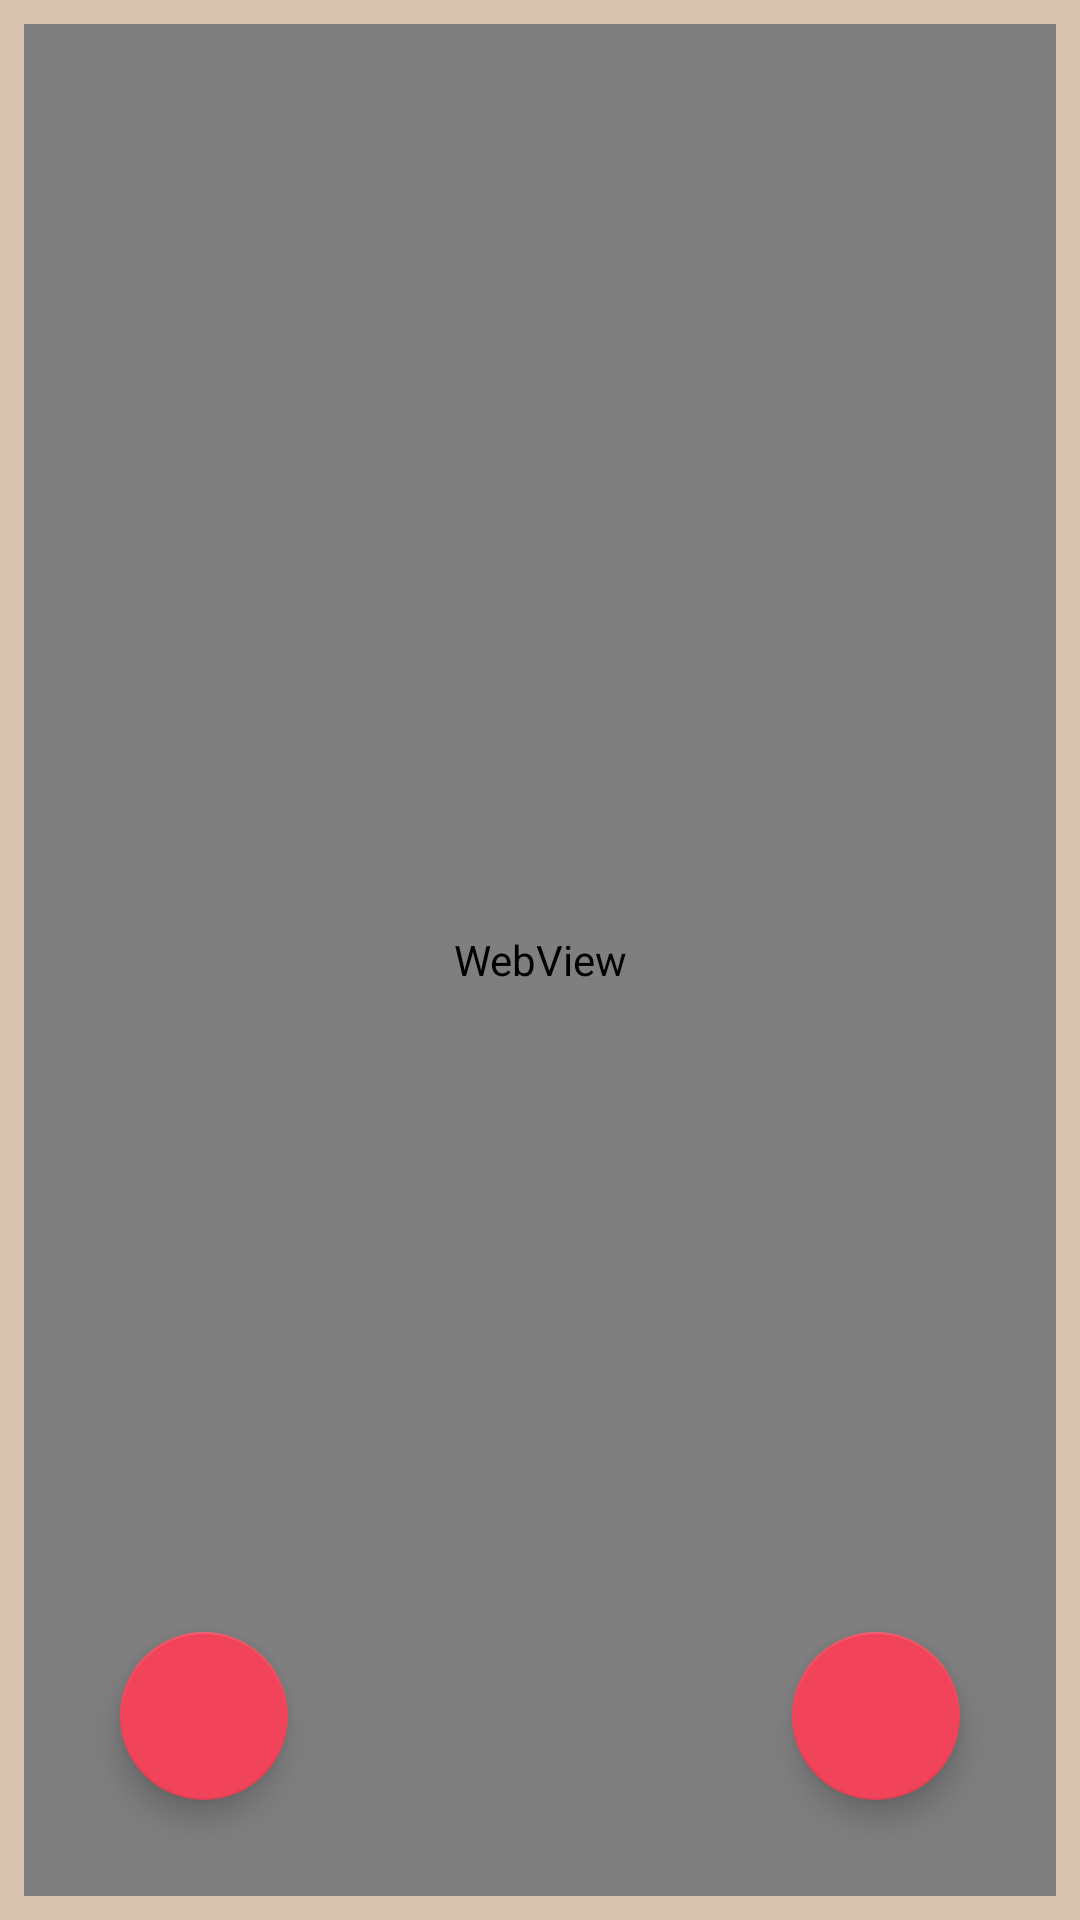

Layout XML and referenced resources for this Android screen:
<!-- AndroidManifest.xml: application theme Theme.RecipesApp -->
<!-- res/layout/fragment_recipe.xml -->
<?xml version="1.0" encoding="utf-8"?>
<androidx.constraintlayout.widget.ConstraintLayout xmlns:android="http://schemas.android.com/apk/res/android"
    xmlns:tools="http://schemas.android.com/tools"
    xmlns:app="http://schemas.android.com/apk/res-auto"
    android:layout_width="match_parent"
    android:layout_height="match_parent"
    android:background="@color/nude_200"
    android:padding="8dp"
    tools:context=".ui.RecipeFragment">

    <WebView
        android:id="@+id/webView"
        android:layout_width="match_parent"
        android:layout_height="match_parent" />

    <com.google.android.material.floatingactionbutton.FloatingActionButton
        android:id="@+id/favouriteFloatingButton"
        android:layout_width="wrap_content"
        android:layout_height="wrap_content"
        android:src="@drawable/baseline_favorite_24"
        app:fabSize="normal"
        android:layout_marginBottom="32dp"
        android:layout_marginEnd="32dp"
        app:layout_constraintBottom_toBottomOf="parent"
        app:layout_constraintEnd_toEndOf="parent" />

    <com.google.android.material.floatingactionbutton.FloatingActionButton
        android:id="@+id/shareFloatingButton"
        android:layout_width="wrap_content"
        android:layout_height="wrap_content"
        android:src="@drawable/baseline_share_24"
        app:fabSize="normal"
        android:layout_marginBottom="32dp"
        android:layout_marginStart="32dp"
        app:layout_constraintBottom_toBottomOf="parent"
        app:layout_constraintStart_toStartOf="parent" />

</androidx.constraintlayout.widget.ConstraintLayout>
<!-- resources referenced by this layout -->
<resources>
  <color name="nude_200">#D9C3B1</color>
  <style name="Theme.RecipesApp" parent="Theme.MaterialComponents.DayNight.DarkActionBar">
          
          <item name="colorPrimary">@color/green_500</item>
          <item name="colorPrimaryVariant">@color/green_700</item>
          <item name="colorOnPrimary">@color/white</item>
          
          <item name="colorSecondary">@color/crimson_200</item>
          <item name="colorSecondaryVariant">@color/crimson_700</item>
          <item name="colorOnSecondary">@color/black</item>
          
          <item name="android:statusBarColor">?attr/colorPrimaryVariant</item>
          
      </style>
  <color name="green_500">#94A453</color>
  <color name="green_700">#65734B</color>
  <color name="white">#FFFFFFFF</color>
  <color name="crimson_200">#F1445B</color>
  <color name="crimson_700">#F03625</color>
  <color name="black">#FF000000</color>
</resources>
